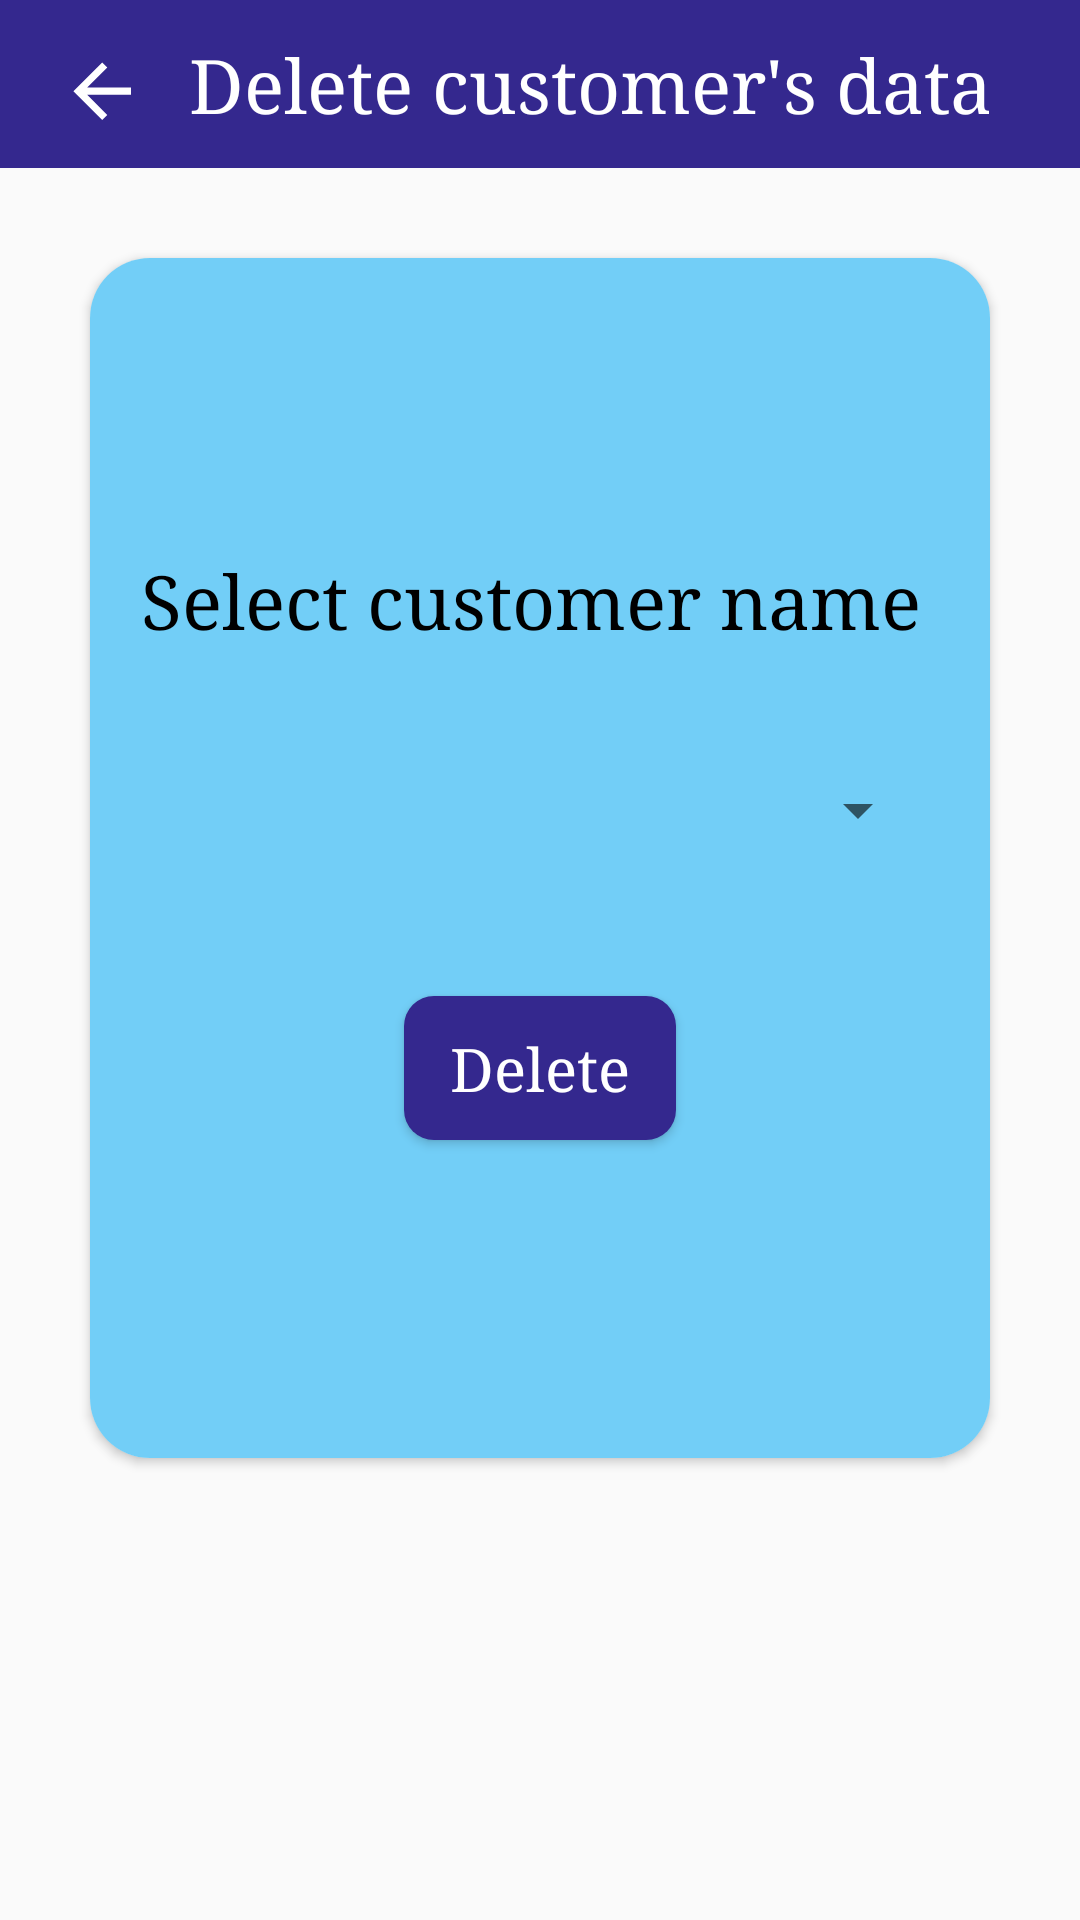

Write the Android layout XML for this screen, with the resource values it uses.
<!-- AndroidManifest.xml: application theme AppTheme -->
<!-- res/layout/delete_bill.xml -->
<?xml version="1.0" encoding="utf-8"?>
<LinearLayout
    xmlns:android="http://schemas.android.com/apk/res/android"
    xmlns:app="http://schemas.android.com/apk/res-auto"
    xmlns:tools="http://schemas.android.com/tools"
    android:layout_width="match_parent"
    android:layout_height="match_parent"
    android:orientation="vertical"
    tools:context=".delete_bill">

    <LinearLayout
        android:layout_width="match_parent"
        android:layout_height="wrap_content"
        android:background="@color/back"
        android:weightSum="4"
        android:orientation="horizontal">

        <ImageButton
            android:id="@+id/delete_back"
            android:layout_width="match_parent"
            android:layout_height="match_parent"
            android:src="@drawable/arrow_back"
            android:layout_weight="3.3"
            android:layout_margin="10dp"
            android:layout_gravity="center"
            android:background="@android:color/transparent"
             />

    <TextView
        android:layout_width="match_parent"
        android:layout_height="?attr/actionBarSize"
        android:textSize="25sp"
        android:layout_weight="0.7"
        android:gravity="center_vertical"
        android:fontFamily="serif"
        android:textColor="@color/white"
        android:text="Delete customer's data"/>

    </LinearLayout>

    <androidx.cardview.widget.CardView
        android:layout_width="match_parent"
        android:layout_height="400dp"
        android:layout_margin="30dp"
        app:cardCornerRadius="20dp">

        <LinearLayout
            android:layout_width="match_parent"
            android:layout_height="match_parent"
            android:gravity="center"
            android:background="@color/table_back3"
            android:orientation="vertical">


            <TextView
                android:id="@+id/textView"
                android:layout_width="match_parent"
                android:layout_height="?attr/actionBarSize"
                android:layout_gravity="center"
                android:layout_margin="10dp"
                android:fontFamily="serif"
                android:gravity="center"
                android:text="Select customer name "
                android:textColor="@color/black"
                android:textSize="25sp" />

            <Spinner
                android:id="@+id/remove_spinner"
                android:layout_width="match_parent"
                android:layout_height="wrap_content"
                android:textAlignment="center"
                android:layout_margin="20dp"
                />
            <Button
                android:id="@+id/btn_rem"
                android:layout_width="wrap_content"
                android:layout_height="wrap_content"
                android:text=" Delete "
                android:layout_gravity="center"
                android:layout_margin="30dp"
                android:background="@drawable/createpdf_shape"
                android:textSize="20sp"
                android:textAllCaps="false"
                android:fontFamily="serif"
                android:padding="10dp"
                android:textColor="@color/white"
                />

        </LinearLayout>
    </androidx.cardview.widget.CardView>

</LinearLayout>
<!-- resources referenced by this layout -->
<resources>
  <color name="back">#34288e</color>
  <color name="black">#000000</color>
  <color name="table_back3">#72cef7</color>
  <color name="white">#ffffff</color>
  <!-- drawable arrow_back (drawable) -->
  <vector xmlns:android="http://schemas.android.com/apk/res/android"
          android:width="24dp"
          android:height="24dp"
          android:viewportWidth="20.0"
          android:viewportHeight="20.0">
      <path
          android:fillColor="#ffffff"
          android:pathData="M20,11H7.83l5.59,-5.59L12,4l-8,8 8,8 1.41,-1.41L7.83,13H20v-2z"/>
  </vector>
  <!-- drawable createpdf_shape (drawable) -->
  <?xml version="1.0" encoding="utf-8"?>
  <shape xmlns:android="http://schemas.android.com/apk/res/android" >
  
      <solid android:color="@color/back" />
      <corners
          android:bottomLeftRadius="10dp"
          android:bottomRightRadius="10dp"
          android:topLeftRadius="10dp"
          android:topRightRadius="10dp" />
  
  </shape>
  <style name="AppTheme" parent="Theme.AppCompat.Light.NoActionBar">
          
          <item name="colorPrimary">@color/colorPrimary</item>
          <item name="colorPrimaryDark">@color/colorPrimaryDark</item>
          <item name="colorAccent">@color/colorAccent</item>
          <item name="android:statusBarColor">@color/back</item>
      </style>
  <color name="colorPrimary">#008577</color>
  <color name="colorPrimaryDark">#00574B</color>
  <color name="colorAccent">#D81B60</color>
</resources>
